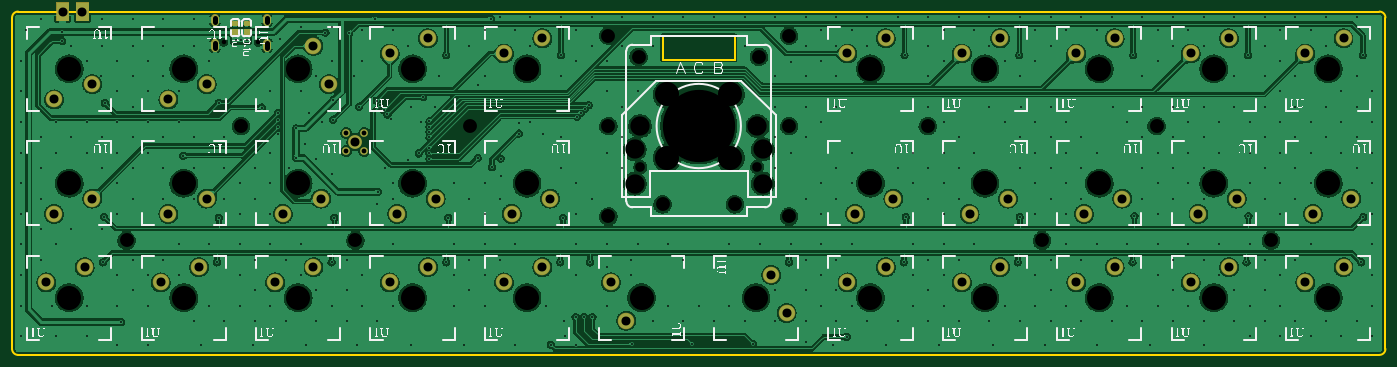
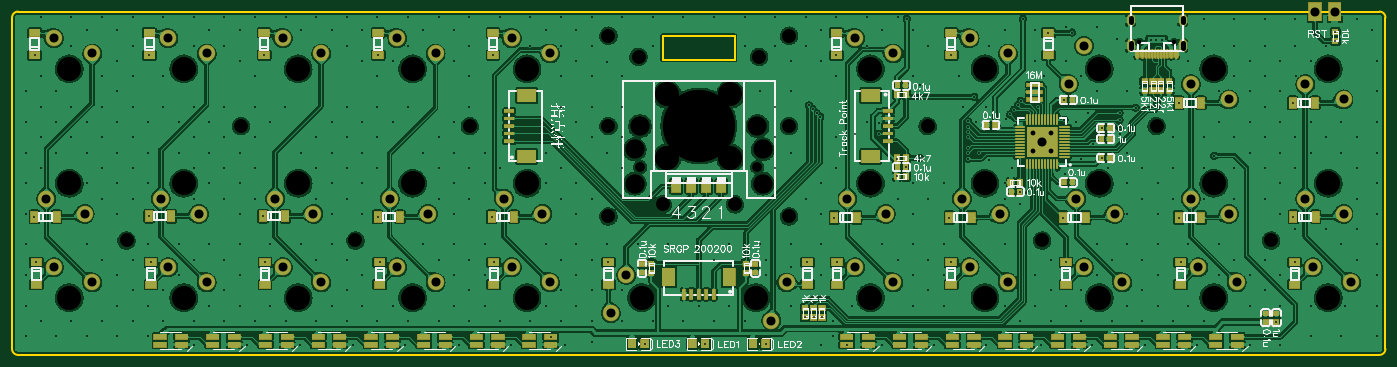
Circuit board: 11 layer files. Board 228.0 x 57.0 mm.
- outline: Gerber_BoardOutline.GKO (1066 bytes)
- bottom_copper: Gerber_BottomLayer.GBL (442225 bytes)
- paste: Gerber_BottomPasteMaskLayer.GBP (25394 bytes)
- bottom_silk: Gerber_BottomSilkLayer.GBO (63213 bytes)
- bottom_mask: Gerber_BottomSolderMaskLayer.GBS (26888 bytes)
- drill: Gerber_Drill_NPTH.DRL (1487 bytes)
- drill: Gerber_Drill_PTH.DRL (10572 bytes)
- top_copper: Gerber_TopLayer.GTL (279611 bytes)
- paste: Gerber_TopPasteMaskLayer.GTP (518 bytes)
- top_silk: Gerber_TopSilkLayer.GTO (73476 bytes)
- top_mask: Gerber_TopSolderMaskLayer.GTS (3154 bytes)

=== outline: Gerber_BoardOutline.GKO ===
G04 Layer: BoardOutline*
G04 EasyEDA v6.4.25, 2022-01-20T16:11:06+08:00*
G04 bfaf2d4f65d64c88941de24b5d45c2ce,3b57db4a37c74da5bb1b5bc11455ab19,10*
G04 Gerber Generator version 0.2*
G04 Scale: 100 percent, Rotated: No, Reflected: No *
G04 Dimensions in millimeters *
G04 leading zeros omitted , absolute positions ,4 integer and 5 decimal *
%FSLAX45Y45*%
%MOMM*%

%ADD10C,0.2540*%
D10*
X-11400000Y-2749999D02*
G01*
X-11400000Y2749999D01*
X11300000Y-2849999D02*
G01*
X-11300000Y-2849999D01*
X11400000Y2749999D02*
G01*
X11400000Y-2749999D01*
X-11300000Y2849999D02*
G01*
X11300000Y2849999D01*
G75*
G01*
X11300000Y2849999D02*
G02*
X11400000Y2750000I0J-99999D01*
G75*
G01*
X11400000Y-2750000D02*
G02*
X11300000Y-2849999I-100000J0D01*
G75*
G01*
X-11300000Y-2849999D02*
G02*
X-11400000Y-2750000I0J99999D01*
G75*
G01*
X-11400000Y2750000D02*
G02*
X-11300000Y2849999I100000J0D01*
X-599998Y2450000D02*
G01*
X599998Y2450000D01*
X599998Y2450000D02*
G01*
X599998Y2050000D01*
X599998Y2050000D02*
G01*
X-599998Y2050000D01*
X-599998Y2050000D02*
G01*
X-599998Y2450000D01*

%LPD*%
M02*

=== bottom_copper: Gerber_BottomLayer.GBL (442225 bytes, source omitted) ===
=== paste: Gerber_BottomPasteMaskLayer.GBP (25394 bytes, source omitted) ===
=== bottom_silk: Gerber_BottomSilkLayer.GBO (63213 bytes, source omitted) ===
=== bottom_mask: Gerber_BottomSolderMaskLayer.GBS (26888 bytes, source omitted) ===
=== drill: Gerber_Drill_NPTH.DRL ===
M48
METRIC,LZ,000.000
;FILE_FORMAT=3:3
;TYPE=NON_PLATED
;Layer: Drill NPTH
;EasyEDA v6.4.25, 2022-01-20T16:11:06+08:00
;bfaf2d4f65d64c88941de24b5d45c2ce,3b57db4a37c74da5bb1b5bc11455ab19,10
;Gerber Generator version 0.2
;Holesize 1 = 0.751 mm
T01C0.751
;Holesize 2 = 1.600 mm
T02C1.600
;Holesize 3 = 2.301 mm
T03C2.301
;Holesize 4 = 3.200 mm
T04C3.200
;Holesize 5 = 4.000 mm
T05C4.000
;Holesize 6 = 12.000 mm
T06C12.000
%
G05
G90
T01
X-073110Y023423
X-078890Y023423
T02
X-009700Y002700
X009700Y002700
T03
X006000Y-003500
X-006000Y-003500
X-010000Y021000
X010000Y021000
X-015000Y024500
X015000Y024500
X-015000Y009500
X-015000Y-005500
X015000Y-005500
X015000Y009500
X095000Y-009500
X076000Y009500
X057000Y-009500
X038000Y009500
X-095000Y-009500
X-076000Y009500
X-057000Y-009500
X-038000Y009500
T04
X-009750Y009500
X009750Y009500
X-010650Y-000050
X010650Y-000050
X010650Y005650
X-010650Y005650
T05
X-104500Y019000
X-085500Y019000
X-066500Y019000
X-047500Y019000
X-028500Y019000
X028500Y019000
X047500Y019000
X066500Y019000
X085500Y019000
X104500Y019000
X-104500Y000000
X-085500Y000000
X-066500Y000000
X-047500Y000000
X-028500Y000000
X028500Y000000
X047500Y000000
X066500Y000000
X085500Y000000
X104500Y000000
X-104500Y-019000
X-085500Y-019000
X-066500Y-019000
X-047500Y-019000
X-028500Y-019000
X-009500Y-019000
X009500Y-019000
X028500Y-019000
X047500Y-019000
X066500Y-019000
X085500Y-019000
X104500Y-019000
X-005250Y014750
X005250Y014750
X-005250Y004250
X005250Y004250
T06
X000000Y009500
M30

=== drill: Gerber_Drill_PTH.DRL (10572 bytes, source omitted) ===
=== top_copper: Gerber_TopLayer.GTL (279611 bytes, source omitted) ===
=== paste: Gerber_TopPasteMaskLayer.GTP ===
G04 Layer: TopPasteMaskLayer*
G04 EasyEDA v6.4.25, 2022-01-20T16:11:06+08:00*
G04 bfaf2d4f65d64c88941de24b5d45c2ce,3b57db4a37c74da5bb1b5bc11455ab19,10*
G04 Gerber Generator version 0.2*
G04 Scale: 100 percent, Rotated: No, Reflected: No *
G04 Dimensions in millimeters *
G04 leading zeros omitted , absolute positions ,4 integer and 5 decimal *
%FSLAX45Y45*%
%MOMM*%

%ADD14R,0.9000X0.8000*%

%LPD*%
D14*
G01*
X-7505700Y2508097D03*
G01*
X-7505700Y2648102D03*
G01*
X-7696200Y2508097D03*
G01*
X-7696200Y2648102D03*
M02*

=== top_silk: Gerber_TopSilkLayer.GTO (73476 bytes, source omitted) ===
=== top_mask: Gerber_TopSolderMaskLayer.GTS ===
G04 Layer: TopSolderMaskLayer*
G04 EasyEDA v6.4.25, 2022-01-20T16:11:06+08:00*
G04 bfaf2d4f65d64c88941de24b5d45c2ce,3b57db4a37c74da5bb1b5bc11455ab19,10*
G04 Gerber Generator version 0.2*
G04 Scale: 100 percent, Rotated: No, Reflected: No *
G04 Dimensions in millimeters *
G04 leading zeros omitted , absolute positions ,4 integer and 5 decimal *
%FSLAX45Y45*%
%MOMM*%

%ADD38C,1.4032*%
%ADD39C,2.7432*%
%ADD41C,2.3016*%
%ADD42C,1.3016*%

%LPD*%
D38*
X-8032013Y2677335D02*
G01*
X-8032013Y2737335D01*
X-7168006Y2677335D02*
G01*
X-7168006Y2737335D01*
X-7168006Y2249327D02*
G01*
X-7168006Y2329327D01*
X-8032013Y2249327D02*
G01*
X-8032013Y2329327D01*
D39*
G01*
X-10703991Y1391996D03*
G01*
X-10068991Y1645996D03*
G01*
X-8803995Y1391996D03*
G01*
X-8168995Y1645996D03*
G01*
X-6141999Y1645996D03*
G01*
X-6395999Y2280996D03*
G01*
X-4496003Y2407996D03*
G01*
X-5131003Y2153996D03*
G01*
X-2596006Y2407996D03*
G01*
X-3231006Y2153996D03*
G01*
X3104006Y2407996D03*
G01*
X2469006Y2153996D03*
G01*
X5004003Y2407996D03*
G01*
X4369003Y2153996D03*
G01*
X6903999Y2407996D03*
G01*
X6268999Y2153996D03*
G01*
X8803995Y2407996D03*
G01*
X8168995Y2153996D03*
G01*
X10703991Y2407996D03*
G01*
X10068991Y2153996D03*
G01*
X-10704017Y-508000D03*
G01*
X-10069017Y-254000D03*
G01*
X-8803995Y-508000D03*
G01*
X-8168995Y-254000D03*
G01*
X-6903999Y-508000D03*
G01*
X-6268999Y-254000D03*
G01*
X-5004003Y-508000D03*
G01*
X-4369003Y-254000D03*
G01*
X-3104006Y-508000D03*
G01*
X-2469006Y-254000D03*
G01*
X2596006Y-508000D03*
G01*
X3231006Y-254000D03*
G01*
X4496003Y-508000D03*
G01*
X5131003Y-254000D03*
G01*
X6395999Y-508000D03*
G01*
X7030999Y-254000D03*
G01*
X8295995Y-508000D03*
G01*
X8930995Y-254000D03*
G01*
X10196017Y-508000D03*
G01*
X10831017Y-254000D03*
G01*
X-10195991Y-1391996D03*
G01*
X-10830991Y-1645996D03*
G01*
X-8295995Y-1391996D03*
G01*
X-8930995Y-1645996D03*
G01*
X-6395999Y-1391996D03*
G01*
X-7030999Y-1645996D03*
G01*
X-4496003Y-1391996D03*
G01*
X-5131003Y-1645996D03*
G01*
X-2596006Y-1391996D03*
G01*
X-3231006Y-1645996D03*
G01*
X-1458010Y-1645996D03*
G01*
X-1204010Y-2280996D03*
G01*
X1458010Y-2153996D03*
G01*
X1204010Y-1518996D03*
G01*
X3104006Y-1391996D03*
G01*
X2469006Y-1645996D03*
G01*
X5004003Y-1391996D03*
G01*
X4369003Y-1645996D03*
G01*
X6903999Y-1391996D03*
G01*
X6268999Y-1645996D03*
G01*
X8803995Y-1391996D03*
G01*
X8168995Y-1645996D03*
G01*
X10703991Y-1391996D03*
G01*
X10068991Y-1645996D03*
G36*
X-7555737Y2463037D02*
G01*
X-7555737Y2553207D01*
X-7455662Y2553207D01*
X-7455662Y2463037D01*
G37*
G36*
X-7555737Y2602992D02*
G01*
X-7555737Y2693162D01*
X-7455662Y2693162D01*
X-7455662Y2602992D01*
G37*
G36*
X-7746237Y2463037D02*
G01*
X-7746237Y2553207D01*
X-7646162Y2553207D01*
X-7646162Y2463037D01*
G37*
G36*
X-7746237Y2602992D02*
G01*
X-7746237Y2693162D01*
X-7646162Y2693162D01*
X-7646162Y2602992D01*
G37*
D41*
G01*
X-5702325Y685800D03*
D42*
G01*
X-5552312Y835787D03*
G01*
X-5552312Y535787D03*
G01*
X-5852312Y535787D03*
G01*
X-5852312Y835787D03*
G36*
X-10341102Y2689860D02*
G01*
X-10341102Y3010154D01*
X-10120629Y3010154D01*
X-10120629Y2689860D01*
G37*
G36*
X-10670286Y2689860D02*
G01*
X-10670286Y3010154D01*
X-10450068Y3010154D01*
X-10450068Y2689860D01*
G37*
M02*

